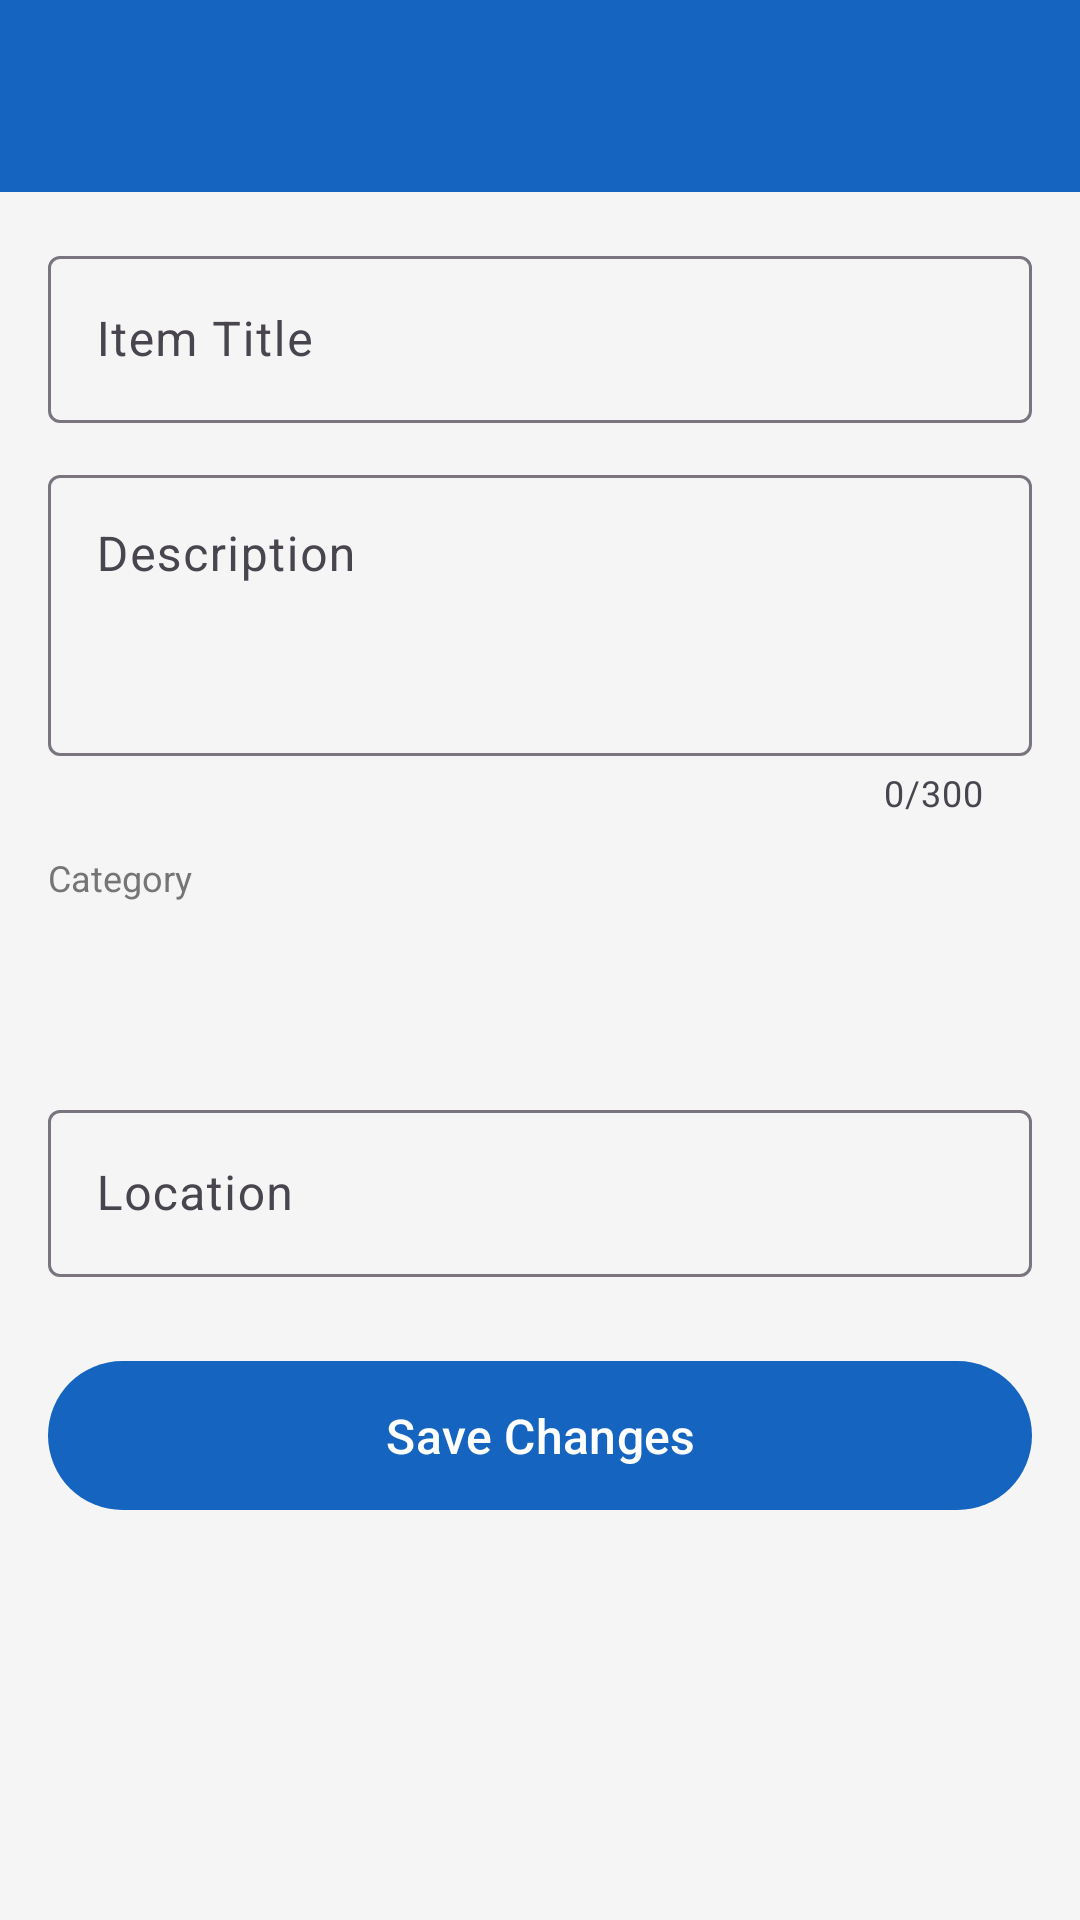

Produce the Android XML layout that renders to this screen, including the resource entries it uses.
<!-- AndroidManifest.xml: application theme Theme.LostAndFoundItems -->
<!-- res/layout/activity_edit_item.xml -->
<?xml version="1.0" encoding="utf-8"?>
<LinearLayout xmlns:android="http://schemas.android.com/apk/res/android"
    xmlns:app="http://schemas.android.com/apk/res-auto"
    android:layout_width="match_parent"
    android:layout_height="match_parent"
    android:orientation="vertical"
    android:background="@color/background">

    <androidx.appcompat.widget.Toolbar
        android:id="@+id/toolbar"
        android:layout_width="match_parent"
        android:layout_height="?attr/actionBarSize"
        android:background="@color/primary"
        app:titleTextColor="@color/white" />

    <ScrollView
        android:layout_width="match_parent"
        android:layout_height="0dp"
        android:layout_weight="1">

        <LinearLayout
            android:layout_width="match_parent"
            android:layout_height="wrap_content"
            android:orientation="vertical"
            android:padding="16dp">

            <com.google.android.material.textfield.TextInputLayout
                android:layout_width="match_parent"
                android:layout_height="wrap_content"
                android:hint="Item Title"
                style="@style/Widget.Material3.TextInputLayout.OutlinedBox"
                android:layout_marginBottom="12dp">
                <com.google.android.material.textfield.TextInputEditText
                    android:id="@+id/et_title"
                    android:layout_width="match_parent"
                    android:layout_height="wrap_content"
                    android:inputType="textCapSentences" />
            </com.google.android.material.textfield.TextInputLayout>

            <com.google.android.material.textfield.TextInputLayout
                android:layout_width="match_parent"
                android:layout_height="wrap_content"
                android:hint="Description"
                style="@style/Widget.Material3.TextInputLayout.OutlinedBox"
                app:counterEnabled="true"
                app:counterMaxLength="300"
                android:layout_marginBottom="12dp">
                <com.google.android.material.textfield.TextInputEditText
                    android:id="@+id/et_description"
                    android:layout_width="match_parent"
                    android:layout_height="wrap_content"
                    android:inputType="textMultiLine"
                    android:minLines="3"
                    android:maxLines="6"
                    android:gravity="top"
                    android:maxLength="300" />
            </com.google.android.material.textfield.TextInputLayout>

            <TextView
                android:layout_width="wrap_content"
                android:layout_height="wrap_content"
                android:text="Category"
                android:textColor="@color/text_secondary"
                android:textSize="12sp"
                android:layout_marginBottom="4dp" />

            <Spinner
                android:id="@+id/spinner_category"
                android:layout_width="match_parent"
                android:layout_height="48dp"
                android:background="@drawable/rounded_card"
                android:padding="8dp"
                android:layout_marginBottom="12dp" />

            <com.google.android.material.textfield.TextInputLayout
                android:layout_width="match_parent"
                android:layout_height="wrap_content"
                android:hint="Location"
                style="@style/Widget.Material3.TextInputLayout.OutlinedBox"
                android:layout_marginBottom="24dp">
                <com.google.android.material.textfield.TextInputEditText
                    android:id="@+id/et_location"
                    android:layout_width="match_parent"
                    android:layout_height="wrap_content"
                    android:inputType="textCapSentences" />
            </com.google.android.material.textfield.TextInputLayout>

            <ProgressBar
                android:id="@+id/progress_bar"
                android:layout_width="wrap_content"
                android:layout_height="wrap_content"
                android:layout_gravity="center"
                android:visibility="gone"
                android:layout_marginBottom="8dp" />

            <com.google.android.material.button.MaterialButton
                android:id="@+id/btn_save"
                android:layout_width="match_parent"
                android:layout_height="wrap_content"
                android:text="Save Changes"
                android:textSize="16sp"
                android:padding="14dp" />

        </LinearLayout>
    </ScrollView>
</LinearLayout>
<!-- resources referenced by this layout -->
<resources>
  <color name="background">#F5F5F5</color>
  <color name="primary">#1565C0</color>
  <color name="text_secondary">#757575</color>
  <color name="white">#FFFFFFFF</color>
  <style name="Theme.LostAndFoundItems" parent="Base.Theme.LostAndFoundItems" />
  <style name="Base.Theme.LostAndFoundItems" parent="Theme.Material3.DayNight.NoActionBar">
          <item name="colorPrimary">@color/primary</item>
          <item name="colorPrimaryDark">@color/primary_dark</item>
          <item name="colorAccent">@color/accent</item>
          <item name="android:windowBackground">@color/background</item>
          <item name="android:statusBarColor">@color/primary</item>
          <item name="android:navigationBarColor">@color/white</item>
          <item name="android:windowTranslucentStatus">false</item>
          <item name="android:windowTranslucentNavigation">false</item>
      </style>
  <color name="primary_dark">#0D47A1</color>
  <color name="accent">#FF6F00</color>
</resources>
